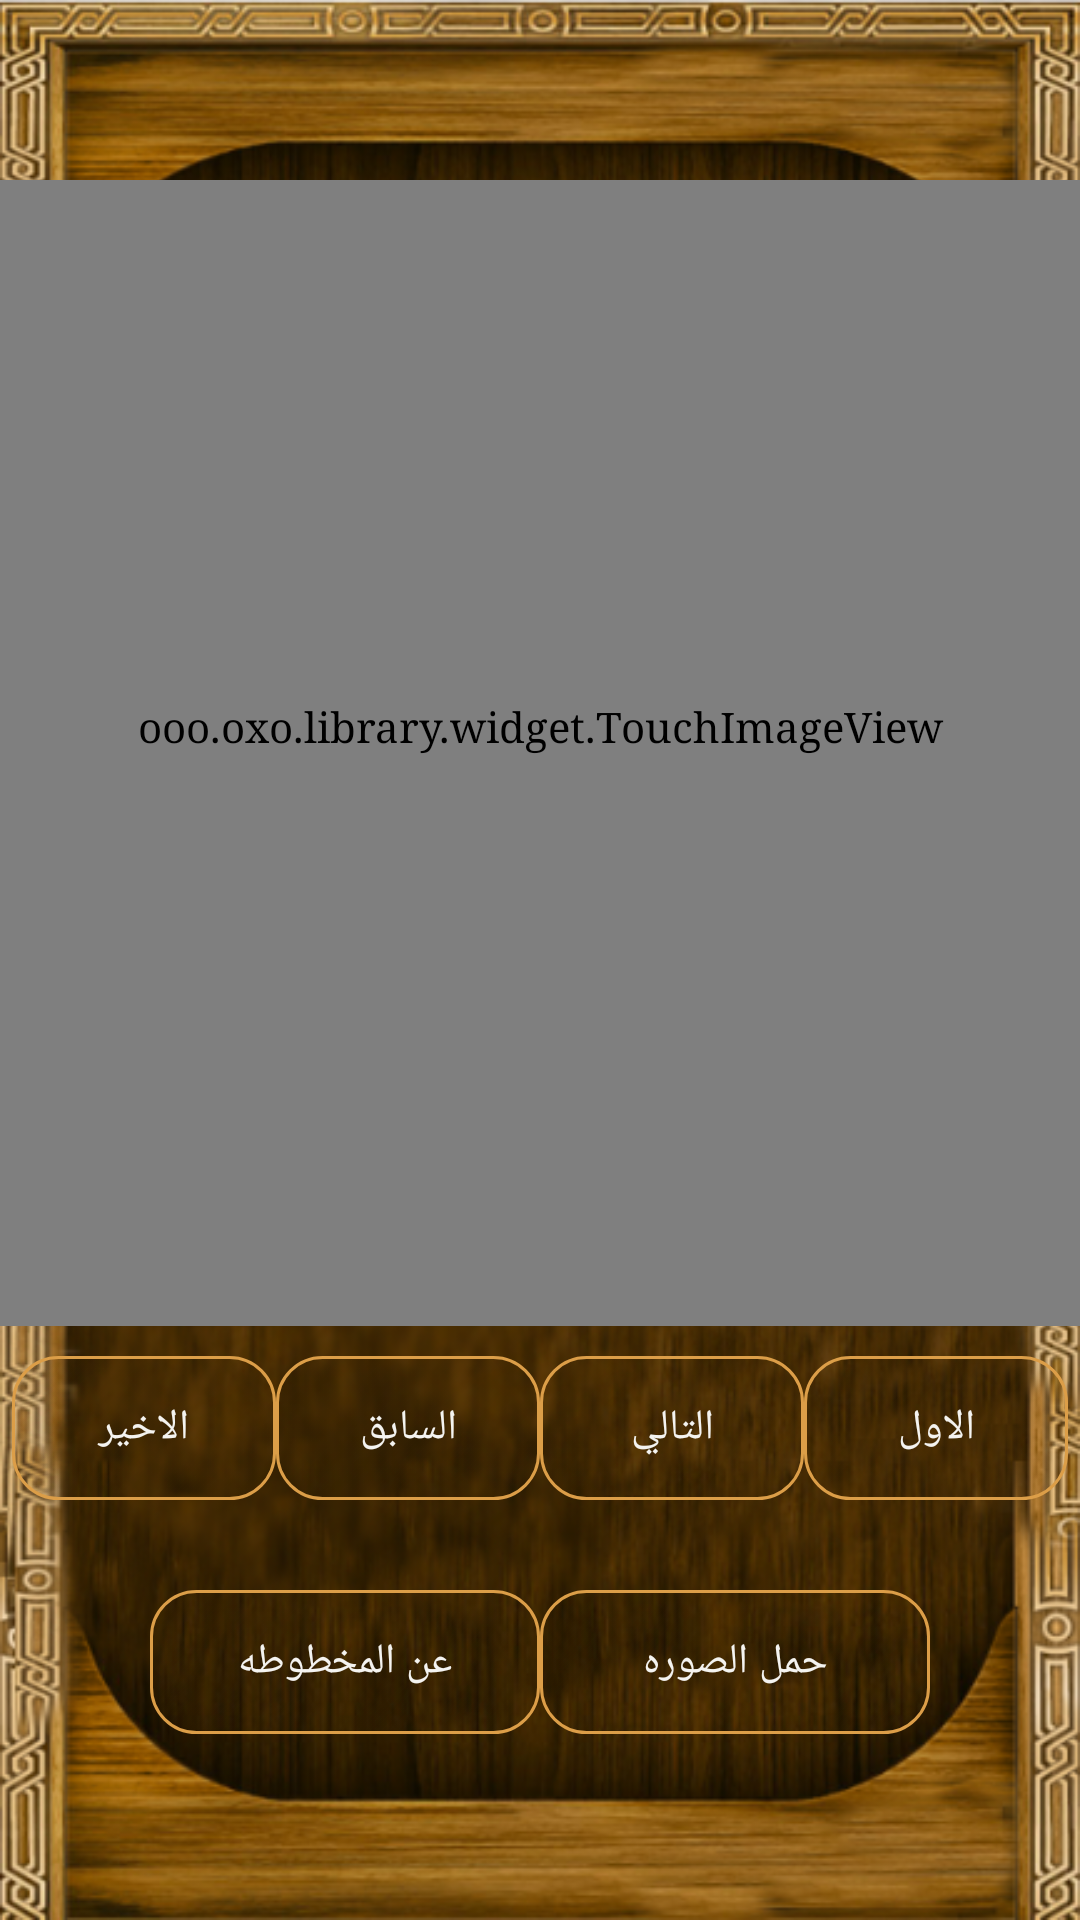

Here is an Android app screen rendered from its layout file. Give the layout XML and the strings, colors and styles it references.
<!-- AndroidManifest.xml: application theme AppTheme -->
<!-- res/layout/activity_gallary.xml -->
<?xml version="1.0" encoding="utf-8"?>
<ScrollView
    xmlns:android="http://schemas.android.com/apk/res/android"
    xmlns:tools="http://schemas.android.com/tools"
    android:layout_width="match_parent"
    android:background="@drawable/back"
    android:gravity="center"
android:paddingTop="60dp"
    android:paddingBottom="50dp"

    android:layout_height="match_parent">
<LinearLayout
    android:layout_width="wrap_content"
    android:layout_height="match_parent"
    android:orientation="vertical"
    android:gravity="center"
android:layout_gravity="center"
    tools:context="com.makhtotat.ok.makhtotat.gallary">



    <ooo.oxo.library.widget.TouchImageView
        android:id="@+id/web"
        android:layout_width="370dp"
        android:layout_height="400dp"
        android:layout_marginBottom="10dp"
        tools:ignore="ContentDescription"


    />

    <LinearLayout
        android:layout_width="match_parent"
        android:layout_height="wrap_content"
        android:gravity="center"
        android:layout_gravity="center"
        android:orientation="horizontal">
        <Button
            android:id="@+id/end"
            android:layout_width="wrap_content"
            android:layout_height="wrap_content"
            android:background="@drawable/button1"
            android:text="الاخير"

            android:textColor="#F4F3F0"
            tools:ignore="ButtonStyle,HardcodedText" />

        <Button
            android:id="@+id/back"
            android:layout_width="wrap_content"
            android:layout_height="wrap_content"
            android:background="@drawable/button1"
            android:text="السابق"

            android:textColor="#F4F3F0"
            tools:ignore="ButtonStyle,HardcodedText" />

        <Button
            android:id="@+id/next"
            android:layout_width="wrap_content"
            android:layout_height="wrap_content"
            android:background="@drawable/button1"
            android:text="التالي"
            android:textColor="#F4F3F0"


            tools:ignore="ButtonStyle,HardcodedText" />


        <Button
            android:id="@+id/first"
            android:layout_width="wrap_content"
            android:layout_height="wrap_content"
            android:background="@drawable/button1"
            android:text="الاول"
            android:textColor="#F4F3F0"


            tools:ignore="ButtonStyle,HardcodedText" />
    </LinearLayout>
    <LinearLayout
        android:layout_width="match_parent"
        android:layout_height="wrap_content"
        android:gravity="center"
        android:layout_margin="30dp"
        android:orientation="horizontal">
    <Button
        android:id="@+id/about"
        android:layout_width="130dp"
        android:layout_height="wrap_content"
        android:background="@drawable/button1"
        android:text="عن المخطوطه"

        android:textColor="#F4F3F0"
        tools:ignore="ButtonStyle,HardcodedText" />

    <Button
        android:id="@+id/dwnload"
        android:layout_width="130dp"
        android:layout_height="wrap_content"
        android:background="@drawable/button1"
        android:text="حمل الصوره"

        android:textColor="#F4F3F0"
        tools:ignore="ButtonStyle,HardcodedText" />
        </LinearLayout>
</LinearLayout>
</ScrollView>
<!-- resources referenced by this layout -->
<resources>
  <!-- drawable back: png bitmap (drawable, 468579 bytes) -->
  <!-- drawable button1 (drawable) -->
  <?xml version="1.0" encoding="utf-8"?>
  <selector xmlns:android="http://schemas.android.com/apk/res/android">
  
      <item android:state_focused="false">-
          <shape android:shape="rectangle">
              <corners android:radius="3dp" />
              <solid android:color="#dc9e48"
                  ></solid>
              <stroke android:width="1dp"
                  android:color="#dc9e48"></stroke>
              <gradient
                  android:centerColor="#025a2c05"
                  android:endColor="#025a2c05"
                  android:startColor="#025a2c05" />
              <corners
                  android:bottomLeftRadius="15dp"
                  android:bottomRightRadius="15dp"
                  android:topLeftRadius="15dp"
                  android:topRightRadius="15dp" />
          </shape>
      </item>
  </selector>
  <style name="AppTheme" parent="Theme.AppCompat.Light.NoActionBar">
          
          <item name="colorPrimary">@color/colorPrimary</item>
          <item name="colorPrimaryDark">@color/colorPrimaryDark</item>
          <item name="colorAccent">@color/colorAccent</item>
  
  
          <item name="android:typeface">serif</item>
  
      </style>
  <color name="colorPrimary">#51360b</color>
  <color name="colorPrimaryDark">#51360b</color>
  <color name="colorAccent">#FF4081</color>
</resources>
